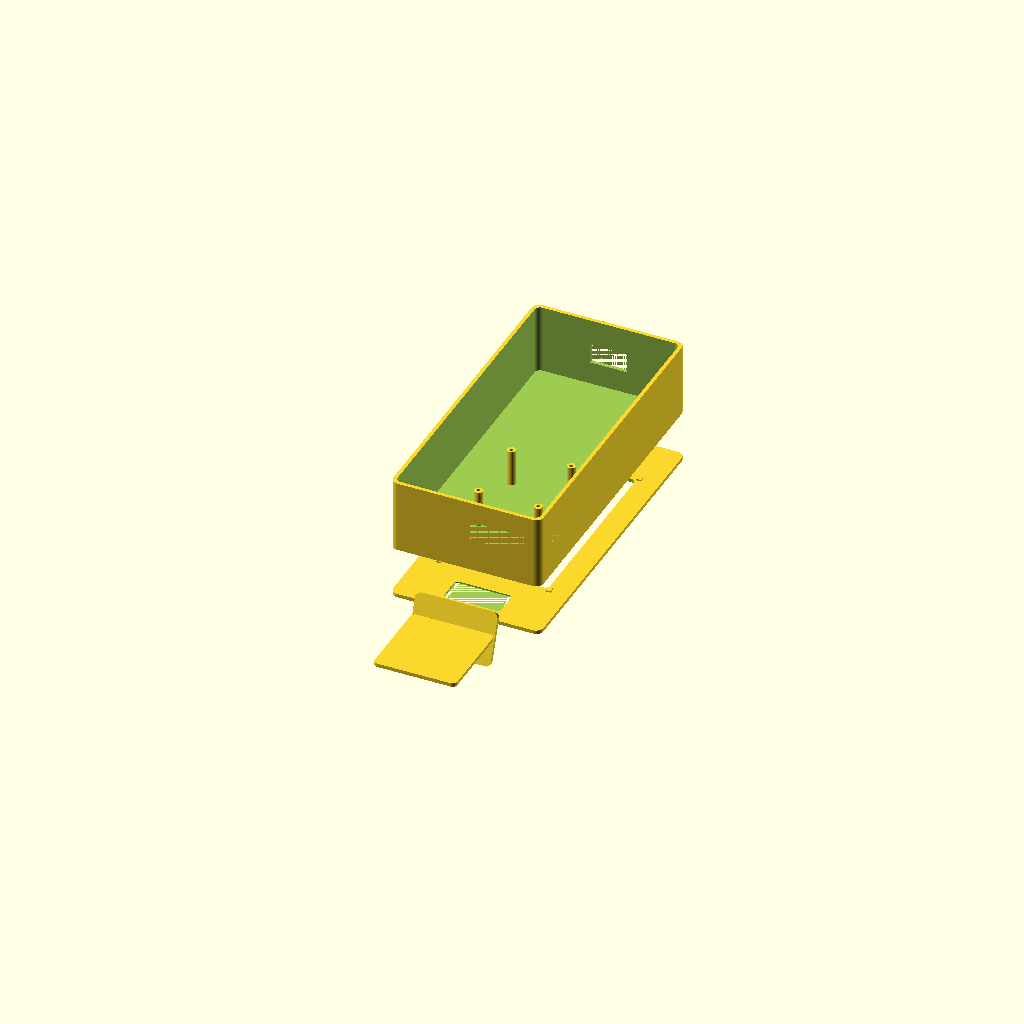
Cell 1: rendered with the file's own defaults.
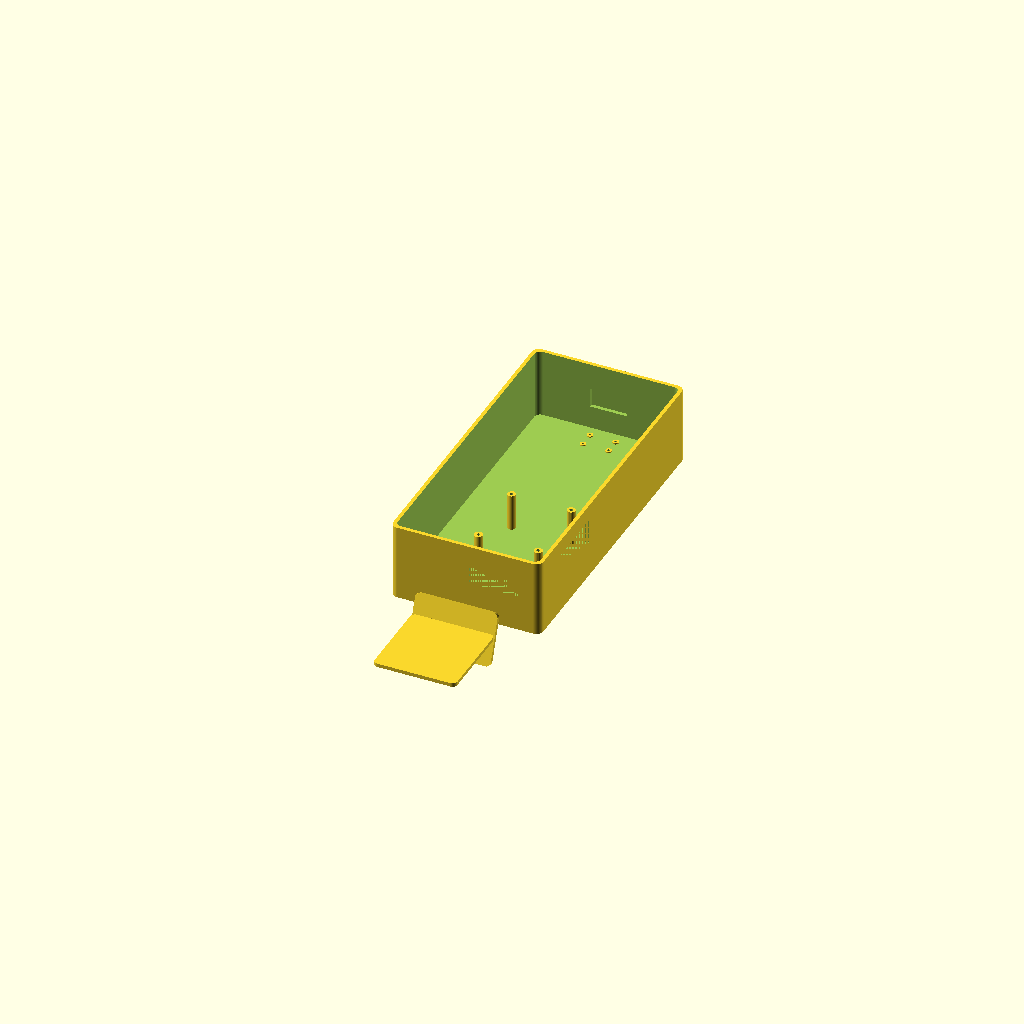
Cell 2: the same model with exploded = false.
All cells are drawn from one camera (rotation 55°, 0°, 25°, orthographic, colour scheme Cornfield), so only the parameter changes between them.
OpenSCAD source file hardware/bmo-stand/standard_stand.scad:
// ============================================================
// BMO STAND — variante ESTANDAR (sin estetica de personaje).
// Caja funcional, esquinas poco redondeadas, sin marco decorativo.
// Mismos detalles funcionales que la variante BMO: pantalla en
// vertical, ojo de camara, ventana de modulo de voz, rejillas de
// altavoz y del active cooler, salida de cables, pie inclinado.
//
// Los parametros/medidas se editan en common.scad (compartido con
// bmo_stand.scad) para no tener que actualizar dos archivos cuando
// midas las piezas reales.
// ============================================================
include <common.scad>

corner_r_standard = 6;

exploded = true;
gap_z = exploded ? 40 : 0;

front_bezel(corner_r_standard, rim_groove = false);

translate([0, 0, wall + gap_z])
    rear_shell(corner_r_standard);

translate([0, -body_h/2 - 20, 0])
    stand_foot(corner_r_standard);
Parameter table extracted from the source (name, type, default, range or options):
corner_r_standard: number, default 6
exploded: bool, default true
